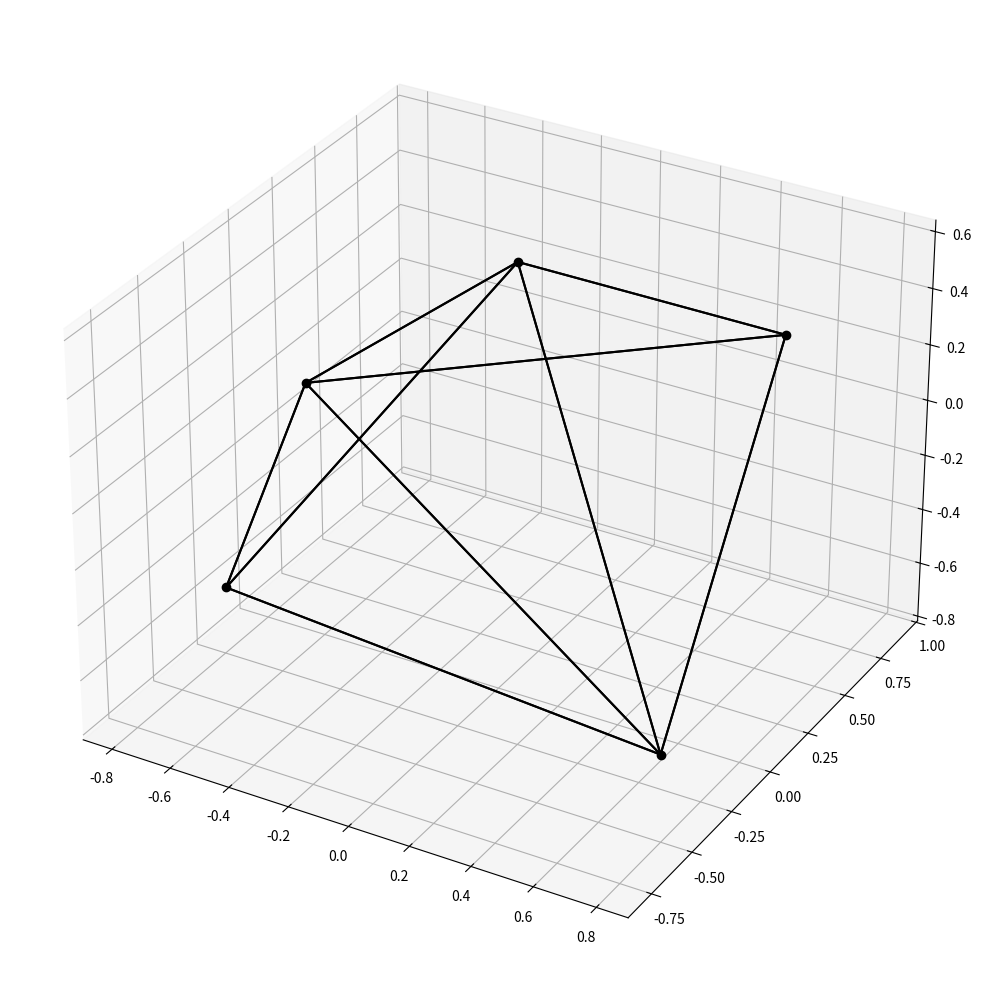

The script that saved this image:
import random
import numpy as np
from math import pi, asin, acos, cos, sin, sqrt
import scipy.spatial as sp
import matplotlib.pyplot as pp

def triangle_area(a, b, c):
    ab = np.array(b) - np.array(a)
    ac = np.array(c) - np.array(a)
    cross_product = np.cross(ab, ac)
    return np.linalg.norm(cross_product) / 2

def polyhedron_surface_area(vertices, faces):
    surface_area = 0
    for face in faces:
        for i in range(1, len(face) - 1):
            surface_area += triangle_area(vertices[face[0]], vertices[face[i]], vertices[face[i + 1]])
    return surface_area

def tetrahedron_volume(a, b, c, d):
    matrix = np.array([
        [a[0] - d[0], a[1] - d[1], a[2] - d[2]],
        [b[0] - d[0], b[1] - d[1], b[2] - d[2]],
        [c[0] - d[0], c[1] - d[1], c[2] - d[2]]
    ])
    return abs(np.linalg.det(matrix)) / 6

def polyhedron_volume(vertices, faces):
    volume = 0.0
    for face in faces:
        for i in range(1, len(face) - 1):
            volume += tetrahedron_volume(vertices[face[0]], vertices[face[i]], vertices[face[i + 1]], vertices[0])
    return volume

def repel(n):
    vert = np.empty((0,3))

    for i in range(n):
        theta = random.random() * 2 * pi
        phi = asin(random.random() * 2 - 1)
        vert = np.vstack([vert,[cos(theta)*cos(phi), sin(theta)*cos(phi), sin(phi)]])

    while True:
        forces = []
        for i in range(len(vert)):
            p = vert[i]
            f = (0,0,0)
            ftotal = 0
            for j in range(len(vert)):
                if j == i: 
                    continue
                q = vert[j]
                dv = (p[0]-q[0], p[1]-q[1], p[2]-q[2])
                dl = sqrt(dv[0]**2 + dv[1]**2 + dv[2]**2)
                dl3 = dl ** 3
                fv = (dv[0]/dl3, dv[1]/dl3, dv[2]/dl3)
                f = (f[0]+fv[0], f[1]+fv[1], f[2]+fv[2])
            forces.append(f)
            ftotal = ftotal + sqrt(f[0]**2 + f[1]**2 + f[2]**2)

        if ftotal > 0.25:
            fscale = 0.25 / ftotal
        else:
            fscale = 1
        dist = 0
        for i in range(len(vert)):
            p = vert[i]
            f = forces[i]
            p2 = (p[0] + f[0]*fscale, p[1] + f[1]*fscale, p[2] + f[2]*fscale)
            pl = sqrt(p2[0]**2 + p2[1]**2 + p2[2]**2)
            p2 = (p2[0] / pl, p2[1] / pl, p2[2] / pl)
            dv = (p[0]-p2[0], p[1]-p2[1], p[2]-p2[2])
            dl = sqrt(dv[0]**2 + dv[1]**2 + dv[2]**2)
            dist = dist + dl
            vert[i] = p2
        if dist < 1e-10:
            break
    return(vert)

def shape(pts):
    vert = repel(pts)
    hull = sp.ConvexHull(vert)
    face = np.empty((0,3))
    for f in hull.simplices:
        face = np.vstack([face,f])
    face = face.astype(int)
    return (vert,hull,face)

def vlist(pts,vert,face):
    v_shape = polyhedron_volume(vert, face)
    sa_shape = polyhedron_surface_area(vert, face)
    print("vertices:",pts,"Volume:",v_shape,"Surface Area:",sa_shape)

def plot(vert,hull):
    pp.rcParams["figure.figsize"] = [10.00, 10.00]
    pp.rcParams["figure.autolayout"] = True
    fig = pp.figure()
    ax = fig.add_subplot(projection='3d')
    ax.plot(vert[:,0],vert[:,1],vert[:,2],"ko")
    for sx in hull.simplices:
        sx = np.append(sx,sx[0])
        pp.plot(vert[sx,0],vert[sx,1],vert[sx,2],'k-')
    pp.show()

def minshapeeight():
    vm = np.empty((0,3))
    phi = acos(sqrt((15+sqrt(145))/40))
    vm = np.vstack([vm,[sin(3*phi),0,cos(3*phi)]])
    vm = np.vstack([vm,[sin(phi),0,cos(phi)]])
    vm = np.vstack([vm,[-sin(phi),0,cos(phi)]])
    vm = np.vstack([vm,[-sin(3*phi),0,cos(3*phi)]])
    vm = np.vstack([vm,[0,-sin(3*phi),-cos(3*phi)]])
    vm = np.vstack([vm,[0,-sin(phi),-cos(phi)]])
    vm = np.vstack([vm,[0,sin(phi),-cos(phi)]])
    vm = np.vstack([vm,[0,sin(3*phi),-cos(3*phi)]])
    hm = sp.ConvexHull(vm)
    fm = np.empty((0,3))
    for f in hm.simplices:
        fm = np.vstack([fm,f])
    fm = fm.astype(int)
    return vm, hm, fm

p = 9

for n in range (4,p+1):
    v, h, f = shape(n)
    vlist(n,v,f)

v, h, f = shape(5)
vlist(len(v),v,f)

v2, h2, f2 = minshapeeight()
vlist(len(v2),v2,f2)

plot(v,h)
